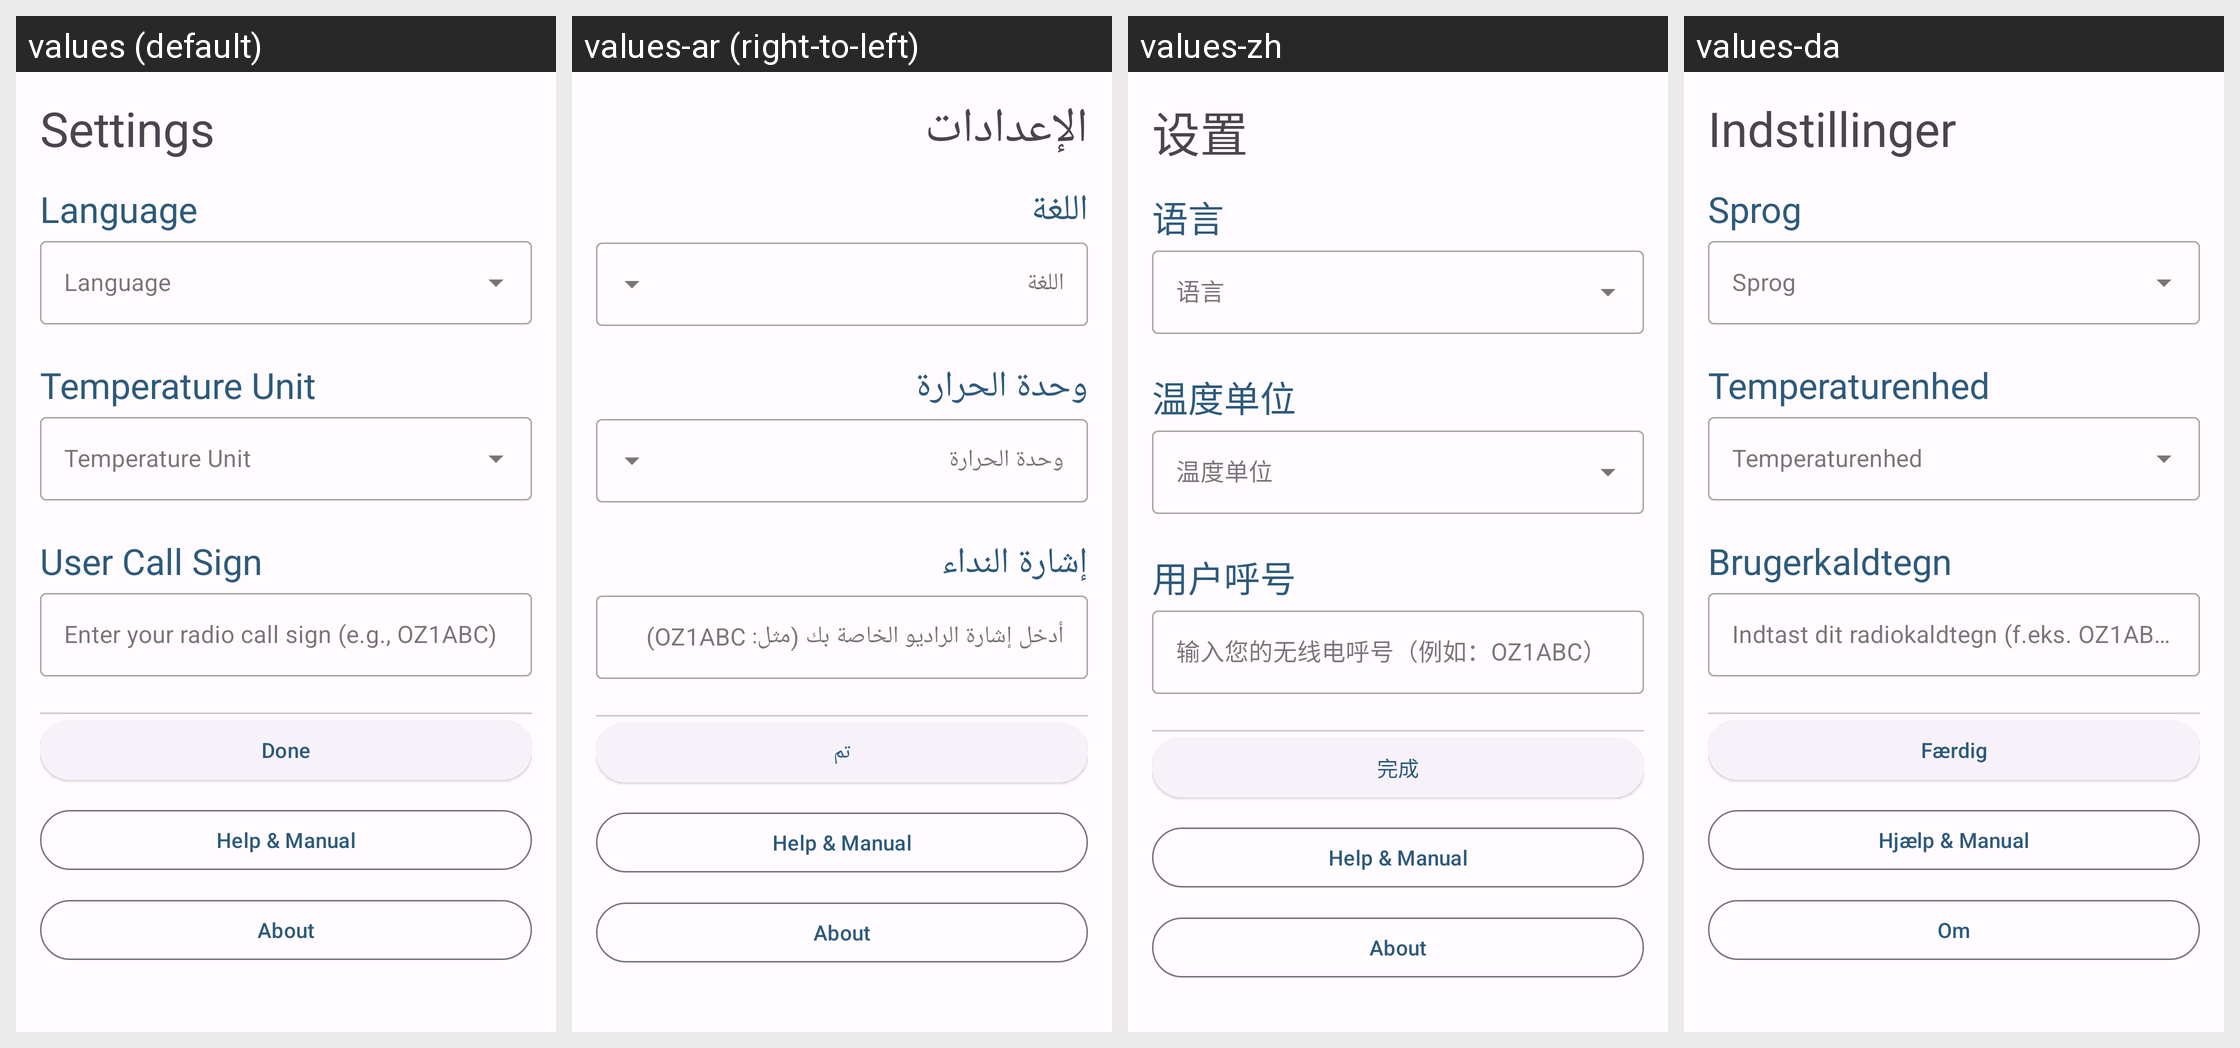

Locale-by-locale string values for the Android screen shown in this grid:
Android screen res/layout/fragment_settings.xml rendered under 4 locales, left to right: values (default), values-ar (right-to-left), values-zh, values-da. Device: Nexus 5 (rendered at 1080×1920; each locale shown at half size, 540×960, under a caption strip naming it); theme Theme.Locator.
Other locales in the repository, not shown: values-de, values-en-rGB, values-en-rUS, values-es, values-fr, values-pt, values-ru.
Strings drawn on this screen, with the default value and each locale's value (text and hints the layout hard-codes, and strings that could not be matched under every locale, appear in the picture but are not listed):

settings_title
  values: Settings
  values-ar: الإعدادات
  values-zh: 设置
  values-da: Indstillinger

settings_language
  values: Language
  values-ar: اللغة
  values-zh: 语言
  values-da: Sprog

settings_temperature_unit
  values: Temperature Unit
  values-ar: وحدة الحرارة
  values-zh: 温度单位
  values-da: Temperaturenhed

settings_call_sign
  values: User Call Sign
  values-ar: إشارة النداء
  values-zh: 用户呼号
  values-da: Brugerkaldtegn

settings_call_sign_hint
  values: Enter your radio call sign (e.g., OZ1ABC)
  values-ar: أدخل إشارة الراديو الخاصة بك (مثل: OZ1ABC)
  values-zh: 输入您的无线电呼号（例如：OZ1ABC）
  values-da: Indtast dit radiokaldtegn (f.eks. OZ1ABC)

button_done
  values: Done
  values-ar: تم
  values-zh: 完成
  values-da: Færdig

menu_help
  values: Help & Manual
  values-ar: Help & Manual  [not translated; the default value is used]
  values-zh: Help & Manual  [not translated; the default value is used]
  values-da: Hjælp & Manual

menu_about
  values: About
  values-ar: About  [not translated; the default value is used]
  values-zh: About  [not translated; the default value is used]
  values-da: Om
